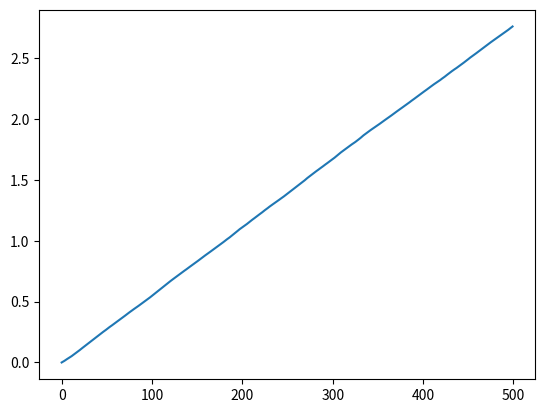

The matplotlib source for this figure:
from numpy.random import normal
import numpy
import matplotlib.pyplot as plt
# check if you can evolve with very low evolvability

start= 125
add = 11.5
N=25
for i in range(N):
    next_num  = start + add
    start = next_num
    print(next_num)

mutation = 0.005
generations = 500
mu_values = [0]*500
keep_mean = []
for gen in range(generations):

    # choose the half fittest for reproduction
    sorted_mu = list(numpy.argsort(mu_values))
    to_reproduce = sorted_mu[int(len(mu_values)/2):]
    new_mu_values = []
    for agent_idx, mu in enumerate(mu_values):
        if agent_idx in to_reproduce:
            new_mu_values.append(mu + normal(0, mutation))
            new_mu_values.append(mu + normal(0, mutation))
    mu_values = new_mu_values
    keep_mean.append(numpy.mean(mu_values))

plt.plot(range(generations), keep_mean)
plt.show()




